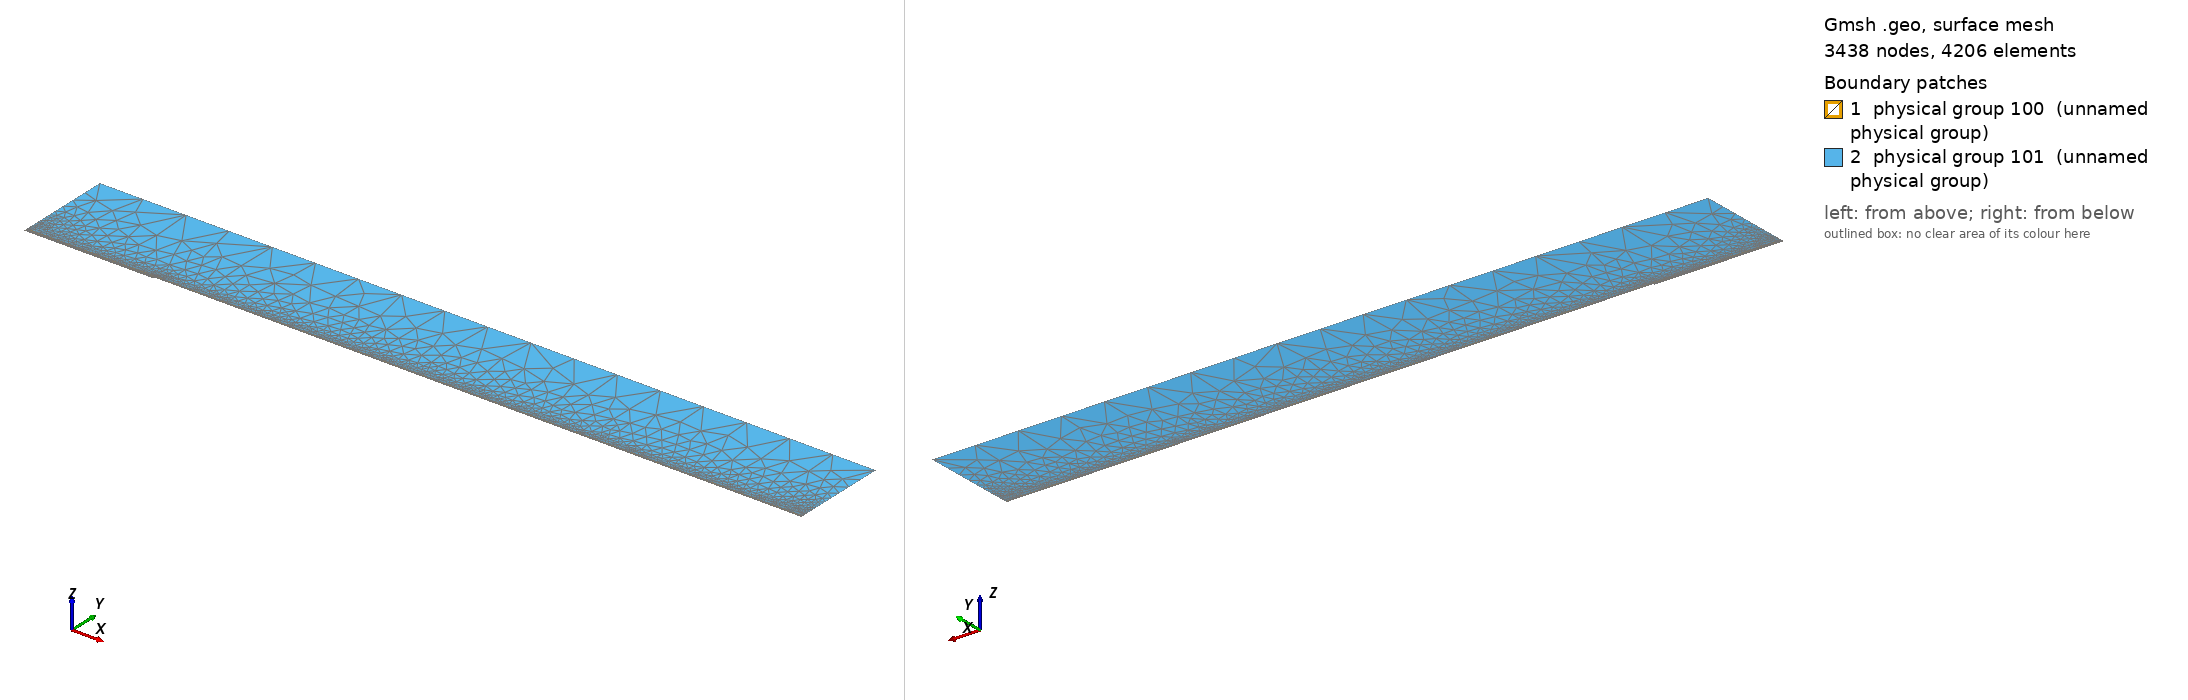

Gmsh geometry script, surface-meshed: 3438 nodes, 4206 surface elements. Boundary patches (legend numbers): 1 physical group 100 (unnamed physical group), 2 physical group 101 (unnamed physical group). Left view from above one corner, right view from below the opposite corner. Legend entries are the model's physical surfaces. The drawing asked Gmsh for element sizes between 1% and 20% of the model's largest extent; the script's own settings can give other sizes.

=== mesh.geo (drawn) ===
// Macro parameters
deltaStar = 1;
D = 2.5 * deltaStar; // upstream channel depth below y = 0
r = 16 * deltaStar; // refinement extent around the step corner (both sides)
BL = 0.25 * deltaStar; // first quad layer thickness
BL_upper = 3.5 * deltaStar; // second quad layer thickness
x0 = 100 * deltaStar; // inflow location is x = -x0
xStep = 100 * deltaStar; // forward-facing step location
lengthOutflow = 1000 * deltaStar; // length after the step
x3 = xStep + lengthOutflow; // outlet location
xA = xStep - r;
xB = xStep + r;
height = 150 * deltaStar; // top boundary y-coordinate
triagHeightRegion = height - BL - BL_upper;

// Micro parameters
dx = 0.2;
dy = 1.25 * dx;
size_triag_v_top = 64;
size_quads_h = 5;

// Progression parameters
p_corner_h = 0.8; // streamwise grading towards the corner from both sides
p_step_v = 0.9;
p_bl = 0.5;
p_bl_upper = 0.8;
p_upstream_sparse = 0.99;
p_downstream_sparse = 1;
p_triag_h_inflow = 0.8;
p_triag_h_outflow = p_triag_h_inflow;
enlarge_triag_inflow = 1.1;
enlarge_triag_outflow = 1.1;

// Automated parameters
L_upstream_sparse = xA + x0;
L_downstream_sparse = x3 - xB;

a_corner_h = dx / r;
N_corner_h = Max(2, Ceil(Log(a_corner_h / (1 - p_corner_h + a_corner_h * p_corner_h)) / Log(p_corner_h)));

a_step_v = dy / D;
N_step_v = Max(2, Ceil(Log(a_step_v / (1 - p_step_v + a_step_v * p_step_v)) / Log(p_step_v)));

a_bl = dx / BL;
N_bl = Max(2, Ceil(Log(a_bl / (1 - p_bl + a_bl * p_bl)) / Log(p_bl)) + 1);

a_bl_upper = (BL / BL_upper) * (1 - p_bl) / (1 - p_bl^N_bl);
N_bl_upper = Max(2, Ceil(Log(a_bl_upper / (1 - p_bl_upper + a_bl_upper * p_bl_upper)) / Log(p_bl_upper)));

N_upstream_sparse = Max(2, Ceil(L_upstream_sparse / size_quads_h));
N_downstream_sparse = Max(2, Ceil(L_downstream_sparse / size_quads_h));

a_triag_h = (BL_upper / triagHeightRegion) * (1 - p_bl_upper) / (1 - p_bl_upper^N_bl_upper);
N_triag_v_top = Max(2, Ceil((x3 + x0) / size_triag_v_top));
N_triag_h_inflow = Max(2, Ceil(Log(a_triag_h / (1 - p_triag_h_inflow + a_triag_h * p_triag_h_inflow)) / Log(p_triag_h_inflow)));
N_triag_h_outflow = Max(2, Ceil(Log(a_triag_h / (1 - p_triag_h_outflow + a_triag_h * p_triag_h_outflow)) / Log(p_triag_h_outflow)));
N_triag_h_inflow = Ceil(N_triag_h_inflow / enlarge_triag_inflow);
N_triag_h_outflow = Ceil(N_triag_h_outflow / enlarge_triag_outflow);

// Geometry
Point(1) = {-x0, 0, 0};
Point(2) = {xA, 0, 0};
Point(3) = {xStep, 0, 0};
Point(4) = {-x0, D, 0};
Point(5) = {xA, D, 0};
Point(6) = {xStep, D, 0};
Point(7) = {xB, D, 0};
Point(8) = {x3, D, 0};
Point(9) = {-x0, BL+D, 0};
Point(10) = {xA, BL+D, 0};
Point(11) = {xStep, BL+D, 0};
Point(12) = {xB, BL+D, 0};
Point(13) = {x3, BL+D, 0};
Point(14) = {-x0, BL+D + BL_upper, 0};
Point(15) = {xA, BL+D + BL_upper, 0};
Point(16) = {xStep, BL+D + BL_upper, 0};
Point(17) = {xB, BL+D + BL_upper, 0};
Point(18) = {x3, BL+D + BL_upper, 0};
Point(19) = {-x0, height+D, 0};
Point(20) = {x3, height+D, 0};

Line(1) = {1, 2};
Line(2) = {2, 3};
Line(3) = {3, 6};
Line(4) = {6, 7};
Line(5) = {7, 8};
Line(6) = {8, 13};
Line(7) = {13, 18};
Line(8) = {18, 20};
Line(9) = {20, 19};
Line(10) = {19, 14};
Line(11) = {14, 9};
Line(12) = {9, 4};
Line(13) = {4, 1};
Line(14) = {4, 5};
Line(15) = {5, 6};
Line(16) = {2, 5};
Line(17) = {5, 10};
Line(18) = {10, 15};
Line(19) = {6, 11};
Line(20) = {11, 16};
Line(21) = {7, 12};
Line(22) = {12, 17};
Line(23) = {9, 10};
Line(24) = {10, 11};
Line(25) = {11, 12};
Line(26) = {12, 13};
Line(27) = {14, 15};
Line(28) = {15, 16};
Line(29) = {16, 17};
Line(30) = {17, 18};

// lower quads (upstream only)
Curve Loop(1) = {1, 16, -14, 13};
Plane Surface(1) = {1};

Curve Loop(2) = {2, 3, -15, -16};
Plane Surface(2) = {2};

// first quad layer
Curve Loop(3) = {14, 17, -23, 12};
Plane Surface(3) = {3};

Curve Loop(4) = {15, 19, -24, -17};
Plane Surface(4) = {4};

Curve Loop(5) = {4, 21, -25, -19};
Plane Surface(5) = {5};

Curve Loop(6) = {5, 6, -26, -21};
Plane Surface(6) = {6};

// second quad layer
Curve Loop(7) = {23, 18, -27, 11};
Plane Surface(7) = {7};

Curve Loop(8) = {24, 20, -28, -18};
Plane Surface(8) = {8};

Curve Loop(9) = {25, 22, -29, -20};
Plane Surface(9) = {9};

Curve Loop(10) = {26, 7, -30, -22};
Plane Surface(10) = {10};

// upper triangular region
Curve Loop(11) = {30, 8, 9, 10, 27, 28, 29};
Plane Surface(11) = {11};

// quad surfaces
Transfinite Surface {1} = {1, 2, 5, 4};
Transfinite Surface {2} = {2, 3, 6, 5};
Transfinite Surface {3} = {4, 5, 10, 9};
Transfinite Surface {4} = {5, 6, 11, 10};
Transfinite Surface {5} = {6, 7, 12, 11};
Transfinite Surface {6} = {7, 8, 13, 12};
Transfinite Surface {7} = {9, 10, 15, 14};
Transfinite Surface {8} = {10, 11, 16, 15};
Transfinite Surface {9} = {11, 12, 17, 16};
Transfinite Surface {10} = {12, 13, 18, 17};

// streamwise refinement: corner from both sides
Transfinite Curve {1, 14, 23, 27} = N_upstream_sparse Using Progression p_upstream_sparse;
Transfinite Curve {2, 15, 24, 28} = N_corner_h Using Progression p_corner_h;
Transfinite Curve {-4, -25, -29} = N_corner_h Using Progression p_corner_h;
Transfinite Curve {5, 26, 30} = N_downstream_sparse Using Progression p_downstream_sparse;

// wall-normal and step-normal refinement
Transfinite Curve {3, 16, -13} = N_step_v Using Progression p_step_v;
Transfinite Curve {12, -17, -19, -21, -6} = N_bl Using Progression p_bl;
Transfinite Curve {11, -18, -20, -22, -7} = N_bl_upper Using Progression p_bl_upper;

Recombine Surface {1, 2, 3, 4, 5, 6, 7, 8, 9, 10};

// triangular cap
Transfinite Curve {9} = N_triag_v_top Using Progression 1;
Transfinite Curve {10} = N_triag_h_inflow Using Progression p_triag_h_inflow;
Transfinite Curve {-8} = N_triag_h_outflow Using Progression p_triag_h_outflow;

// boundaries
Physical Curve(1) = {10, 11, 12, 13}; // inlet
Physical Curve(2) = {6, 7, 8}; // outlet
Physical Curve(3) = {9}; // top
Physical Curve(4) = {1, 2, 3, 4, 5}; // wall

Physical Surface(100) = {1, 2, 3, 4, 5, 6, 7, 8, 9, 10};
Physical Surface(101) = {11};
